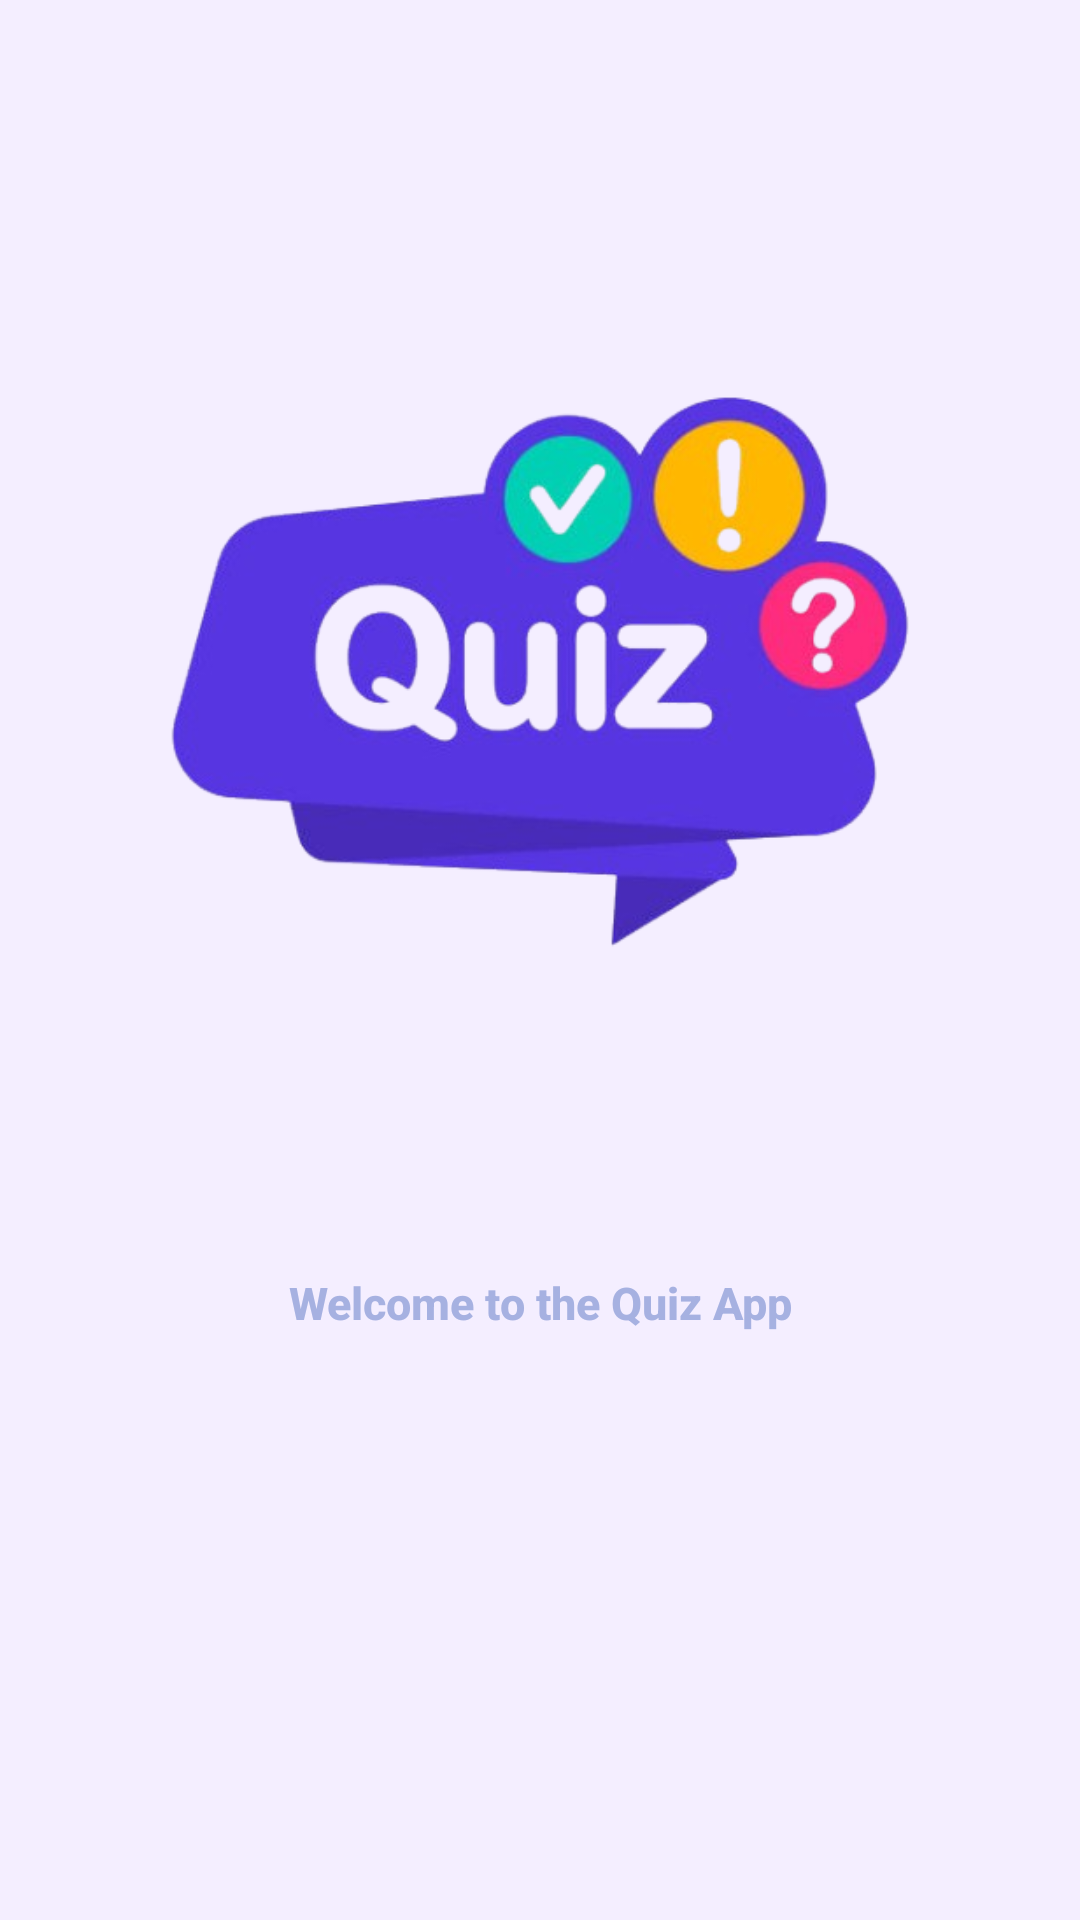

Reconstruct the res/layout file that produces this screen, plus the resources it refers to.
<!-- AndroidManifest.xml: application theme Theme.QuizApp -->
<!-- res/layout/activity_splash_screen.xml -->
<?xml version="1.0" encoding="utf-8"?>
<androidx.constraintlayout.widget.ConstraintLayout xmlns:android="http://schemas.android.com/apk/res/android"
    xmlns:app="http://schemas.android.com/apk/res-auto"
    xmlns:tools="http://schemas.android/tools"
    android:id="@+id/main"
    android:layout_width="match_parent"
    android:layout_height="match_parent"
    android:background="@color/main_color"
    tools:context=".SplashScreen">

    <ImageView
        android:id="@+id/imageview"
        android:layout_width="match_parent"
        android:layout_height="0dp"
        android:layout_marginStart="10dp"
        android:layout_marginEnd="10dp"
        android:layout_marginTop="32dp"
        android:layout_marginBottom="16dp"
        android:src="@drawable/quizlogo"
        android:transitionName="logo_image"
        app:layout_constraintEnd_toEndOf="parent"
        app:layout_constraintStart_toStartOf="parent"
        app:layout_constraintTop_toTopOf="parent"
        app:layout_constraintBottom_toTopOf="@id/titleText"
        app:layout_constraintHeight_percent="0.6" />

    <TextView
        android:id="@+id/titleText"
        android:layout_width="wrap_content"
        android:layout_height="wrap_content"
        android:layout_marginTop="8dp"
        android:text="Welcome to the Quiz App"
        android:textColor="@color/second_color"
        android:textSize="15sp"
        android:fontFamily="sans-serif-medium"
        android:textStyle="bold"
        app:layout_constraintTop_toBottomOf="@id/imageview"
        app:layout_constraintStart_toStartOf="parent"
        app:layout_constraintEnd_toEndOf="parent" />




</androidx.constraintlayout.widget.ConstraintLayout>
<!-- resources referenced by this layout -->
<resources>
  <color name="main_color">#F4EEFF</color>
  <color name="second_color">#A6B1E1</color>
  <!-- drawable quizlogo: png bitmap (drawable, 116780 bytes) -->
  <style name="Theme.QuizApp" parent="Base.Theme.QuizApp" />
  <style name="Base.Theme.QuizApp" parent="Theme.Material3.DayNight.NoActionBar">
          
          <item name="colorPrimary">@color/blue_primary</item>
          <item name="colorPrimaryVariant">@color/blue_secondary</item>
          <item name="colorOnPrimary">#FFFFFF</item> 
          <item name="colorSecondary">@color/blue_secondary</item>
          <item name="colorOnSecondary">#FFFFFF</item> 
      </style>
  <color name="blue_primary">#2196F3</color>
  <color name="blue_secondary">#03A9F4</color>
</resources>
